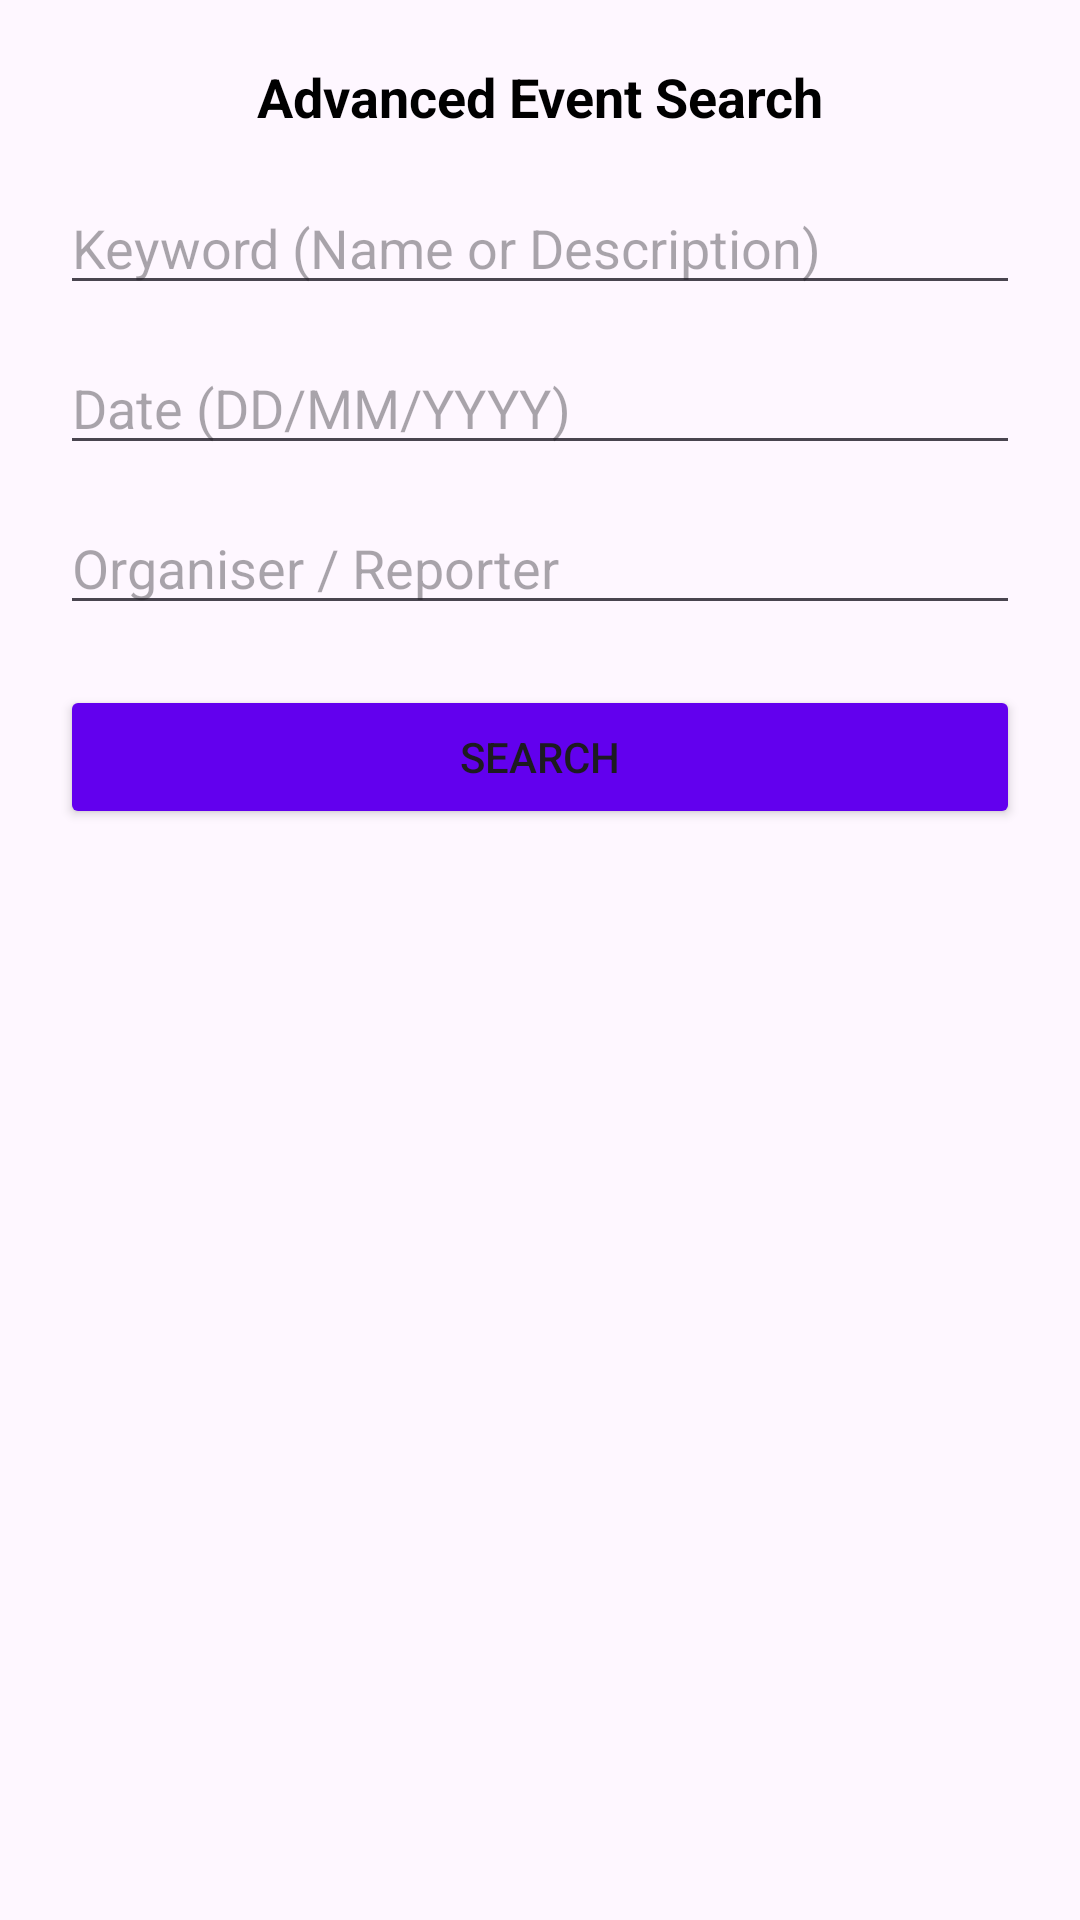

Write the Android layout XML for this screen, with the resource values it uses.
<!-- AndroidManifest.xml: application theme Theme.EventManagerFirebase -->
<!-- res/layout/dialog_advanced_search.xml -->
<?xml version="1.0" encoding="utf-8"?>
<LinearLayout xmlns:android="http://schemas.android.com/apk/res/android"
    android:layout_width="match_parent"
    android:layout_height="wrap_content"
    android:orientation="vertical"
    android:padding="20dp">

    <TextView
        android:layout_width="match_parent"
        android:layout_height="wrap_content"
        android:text="Advanced Event Search"
        android:textSize="18sp"
        android:textStyle="bold"
        android:textColor="@color/black"
        android:gravity="center"
        android:layout_marginBottom="16dp"/>

    
    <EditText
        android:id="@+id/edt_search_keyword"
        android:layout_width="match_parent"
        android:layout_height="wrap_content"
        android:hint="Keyword (Name or Description)"
        android:inputType="text"
        android:layout_marginBottom="12dp"/>

    
    <EditText
        android:id="@+id/edt_search_date"
        android:layout_width="match_parent"
        android:layout_height="wrap_content"
        android:hint="Date (DD/MM/YYYY)"
        android:inputType="date"
        android:layout_marginBottom="12dp"/>

    
    <EditText
        android:id="@+id/edt_search_organiser"
        android:layout_width="match_parent"
        android:layout_height="wrap_content"
        android:hint="Organiser / Reporter"
        android:inputType="text"
        android:layout_marginBottom="20dp"/>

    
    <Button
        android:id="@+id/btn_execute_search"
        android:layout_width="match_parent"
        android:layout_height="wrap_content"
        android:text="Search"
        android:backgroundTint="@color/design_default_color_primary"/>

</LinearLayout>
<!-- resources referenced by this layout -->
<resources>
  <style name="Theme.EventManagerFirebase" parent="Base.Theme.EventManagerFirebase" />
  <style name="Base.Theme.EventManagerFirebase" parent="Theme.Material3.DayNight.NoActionBar">
          
          
      </style>
  <!-- not gathered from this repository: default colours our renderer supplied (Android Studio template values) -->
  <color name="black">#FF000000</color>
</resources>
